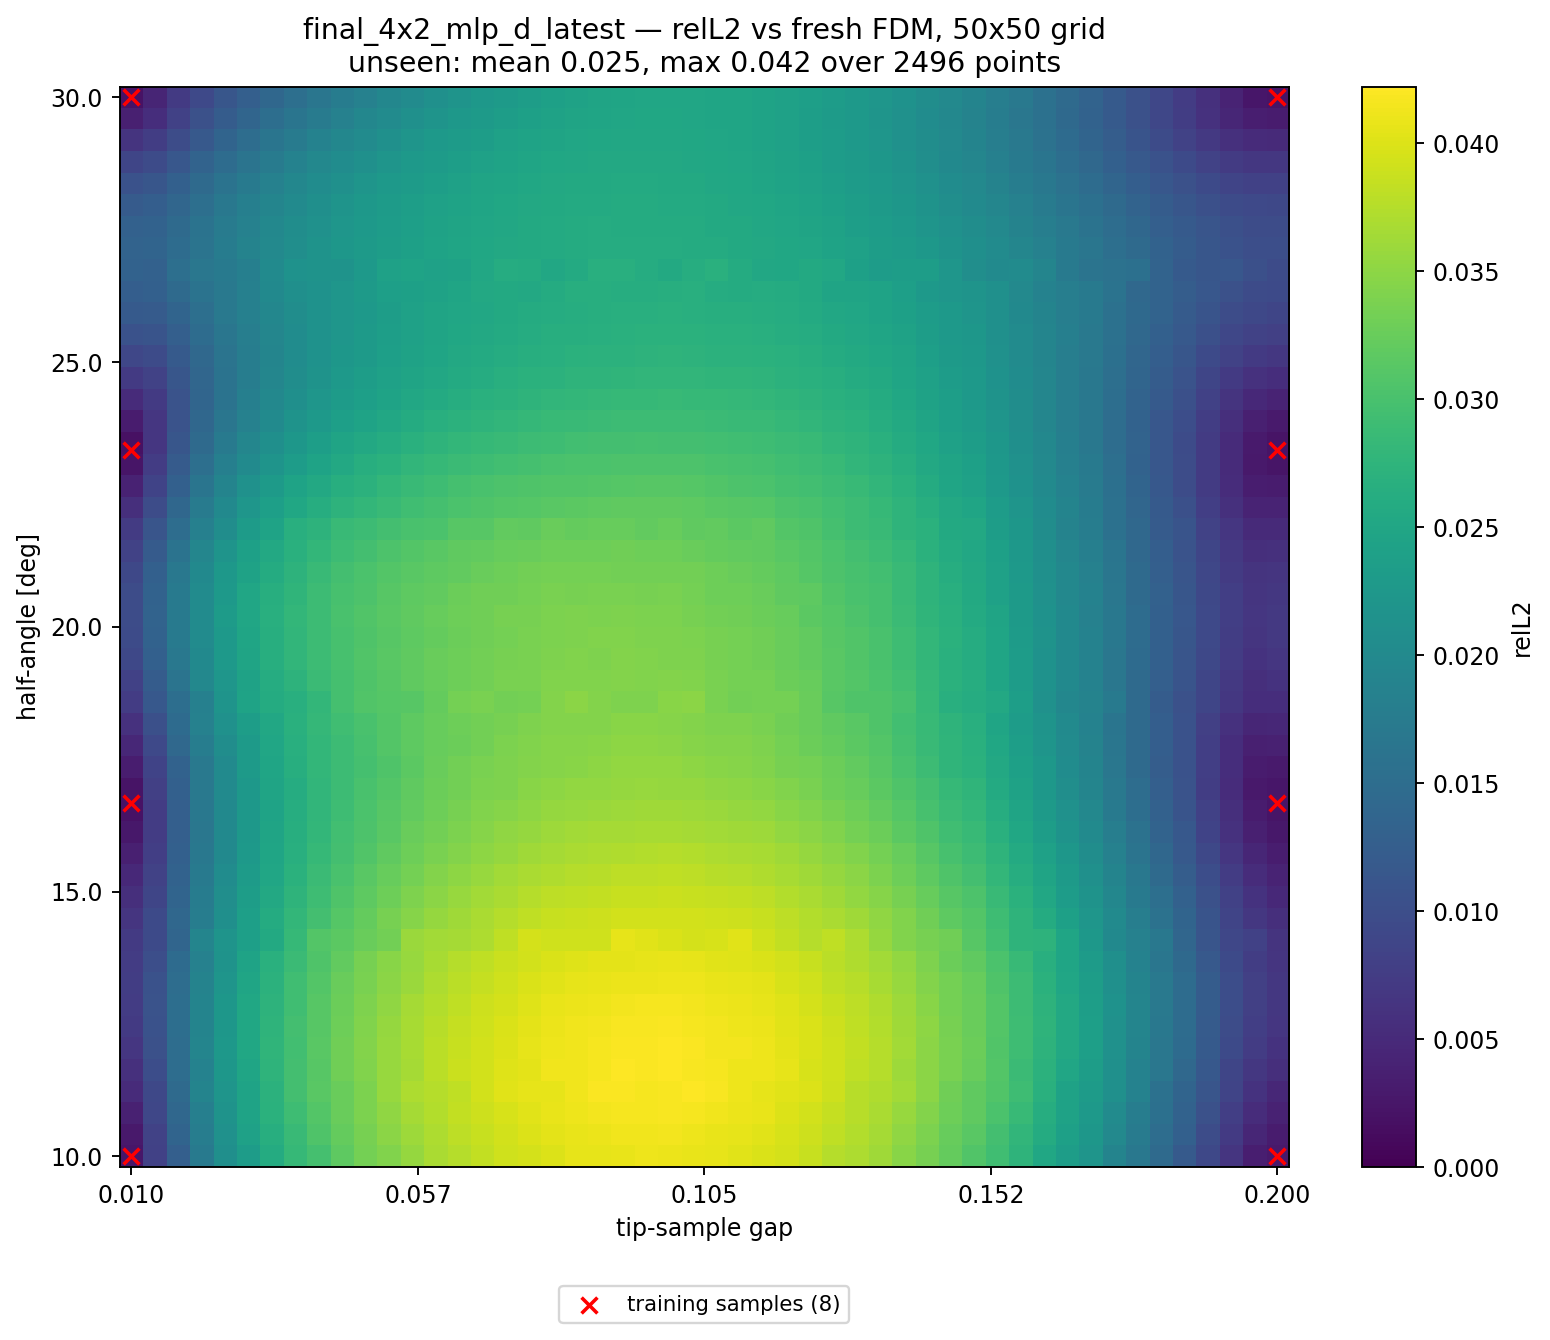

Data behind this chart, as committed beside it:
alpha_deg, apex_y, gap, relL2, seen, dist_to_nearest_train
10, 0.41, 0.01000, 2.485516e-03, 1, 0.00000
10, 0.4139, 0.01388, 8.092156e-03, 0, 0.02041
10, 0.4178, 0.01776, 1.281502e-02, 0, 0.04082
10, 0.4216, 0.02163, 1.737091e-02, 0, 0.06122
10, 0.4255, 0.02551, 2.097149e-02, 0, 0.08163
10, 0.4294, 0.02939, 2.326198e-02, 0, 0.102
10, 0.4333, 0.03327, 2.602693e-02, 0, 0.1225
10, 0.4371, 0.03714, 2.828400e-02, 0, 0.1429
10, 0.441, 0.04102, 2.972090e-02, 0, 0.1633
10, 0.4449, 0.04490, 3.171638e-02, 0, 0.1837
10, 0.4488, 0.04878, 3.332196e-02, 0, 0.2041
10, 0.4526, 0.05265, 3.418704e-02, 0, 0.2245
10, 0.4565, 0.05653, 3.555416e-02, 0, 0.2449
10, 0.4604, 0.06041, 3.682940e-02, 0, 0.2653
10, 0.4643, 0.06429, 3.743740e-02, 0, 0.2857
10, 0.4682, 0.06816, 3.826680e-02, 0, 0.3061
10, 0.472, 0.07204, 3.908557e-02, 0, 0.3265
10, 0.4759, 0.07592, 3.945662e-02, 0, 0.3469
10, 0.4798, 0.07980, 4.005317e-02, 0, 0.3674
10, 0.4837, 0.08367, 4.064698e-02, 0, 0.3878
10, 0.4875, 0.08755, 4.060296e-02, 0, 0.4082
10, 0.4914, 0.09143, 4.080045e-02, 0, 0.4286
10, 0.4953, 0.09531, 4.111510e-02, 0, 0.449
10, 0.4992, 0.09918, 4.105620e-02, 0, 0.4694
10, 0.5031, 0.1031, 4.073577e-02, 0, 0.4898
10, 0.5069, 0.1069, 4.058588e-02, 0, 0.4898
10, 0.5108, 0.1108, 4.027757e-02, 0, 0.4694
10, 0.5147, 0.1147, 3.984281e-02, 0, 0.449
10, 0.5186, 0.1186, 3.942035e-02, 0, 0.4286
10, 0.5224, 0.1225, 3.874870e-02, 0, 0.4082
10, 0.5263, 0.1263, 3.758499e-02, 0, 0.3878
10, 0.5302, 0.1302, 3.705499e-02, 0, 0.3674
10, 0.5341, 0.1341, 3.626215e-02, 0, 0.3469
10, 0.538, 0.138, 3.468354e-02, 0, 0.3265
10, 0.5418, 0.1418, 3.349659e-02, 0, 0.3061
10, 0.5457, 0.1457, 3.222792e-02, 0, 0.2857
10, 0.5496, 0.1496, 3.080076e-02, 0, 0.2653
10, 0.5535, 0.1535, 2.929466e-02, 0, 0.2449
10, 0.5574, 0.1573, 2.751858e-02, 0, 0.2245
10, 0.5612, 0.1612, 2.522622e-02, 0, 0.2041
10, 0.5651, 0.1651, 2.342444e-02, 0, 0.1837
10, 0.569, 0.169, 2.193413e-02, 0, 0.1633
10, 0.5729, 0.1729, 1.908761e-02, 0, 0.1429
10, 0.5767, 0.1767, 1.686602e-02, 0, 0.1225
10, 0.5806, 0.1806, 1.461456e-02, 0, 0.102
10, 0.5845, 0.1845, 1.189888e-02, 0, 0.08163
10, 0.5884, 0.1884, 9.156757e-03, 0, 0.06122
10, 0.5922, 0.1922, 6.501339e-03, 0, 0.04082
10, 0.5961, 0.1961, 3.588532e-03, 0, 0.02041
10, 0.6, 0.2, 2.962381e-03, 1, 0.00000
10.41, 0.41, 0.01000, 2.892665e-03, 0, 0.02041
10.41, 0.4139, 0.01388, 8.393228e-03, 0, 0.02886
10.41, 0.4178, 0.01776, 1.367221e-02, 0, 0.04563
10.41, 0.4216, 0.02163, 1.788474e-02, 0, 0.06454
10.41, 0.4255, 0.02551, 2.128132e-02, 0, 0.08415
10.41, 0.4294, 0.02939, 2.415173e-02, 0, 0.1041
10.41, 0.4333, 0.03327, 2.652645e-02, 0, 0.1241
10.41, 0.4371, 0.03714, 2.865281e-02, 0, 0.1443
10.41, 0.441, 0.04102, 3.053695e-02, 0, 0.1645
10.41, 0.4449, 0.04490, 3.221840e-02, 0, 0.1848
... 2,440 more rows
